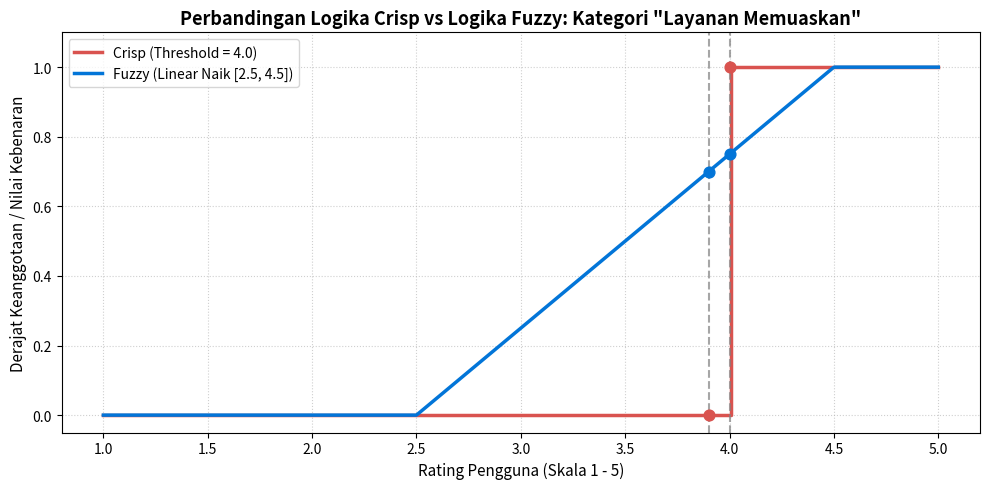

Here is the Python script that generated this plot:
import numpy as np
import matplotlib.pyplot as plt

# ==========================================================
# 1. DEFINISI FUNGSI KARAKTERISTIK CRISP
# ==========================================================
def crisp_memuaskan(rating, threshold=4.0):
    """
    Fungsi karakteristik crisp.
    Mengembalikan 1 jika rating >= threshold, selain itu 0.
    """
    return np.where(rating >= threshold, 1.0, 0.0)


# ==========================================================
# 2. DEFINISI FUNGSI KEANGGOTAAN FUZZY
# ==========================================================
def fuzzy_memuaskan(rating, a=2.5, b=4.5):
    """
    Fungsi keanggotaan fuzzy linear naik.
    - x <= a       : derajat 0
    - a <= x <= b  : derajat (x - a) / (b - a)
    - x >= b       : derajat 1
    """
    derajat = (rating - a) / (b - a)
    return np.clip(derajat, 0.0, 1.0)


# ==========================================================
# 3. GENERASI DATA SEMESTA PEMBICARAAN
# ==========================================================
# Domain rating layanan dari 1.0 sampai 5.0
ratings = np.linspace(1.0, 5.0, 500)

y_crisp = crisp_memuaskan(ratings, threshold=4.0)
y_fuzzy = fuzzy_memuaskan(ratings, a=2.5, b=4.5)


# ==========================================================
# 4. VISUALISASI PERBANDINGAN
# ==========================================================
plt.figure(figsize=(10, 5))

# Plot Logika Crisp
plt.step(ratings, y_crisp, label='Crisp (Threshold = 4.0)', 
         color='#d9534f', linewidth=2.5, where='post')

# Plot Logika Fuzzy
plt.plot(ratings, y_fuzzy, label='Fuzzy (Linear Naik [2.5, 4.5])', 
         color='#0275d8', linewidth=2.5)

# Penanda titik batas kritis
plt.axvline(x=3.9, color='gray', linestyle='--', alpha=0.7)
plt.axvline(x=4.0, color='gray', linestyle='--', alpha=0.7)
plt.scatter([3.9, 4.0], [crisp_memuaskan(3.9), crisp_memuaskan(4.0)], 
            color='#d9534f', zorder=5, s=60)
plt.scatter([3.9, 4.0], [fuzzy_memuaskan(3.9), fuzzy_memuaskan(4.0)], 
            color='#0275d8', zorder=5, s=60)

plt.title('Perbandingan Logika Crisp vs Logika Fuzzy: Kategori "Layanan Memuaskan"', fontsize=13, fontweight='bold')
plt.xlabel('Rating Pengguna (Skala 1 - 5)', fontsize=11)
plt.ylabel('Derajat Keanggotaan / Nilai Kebenaran', fontsize=11)
plt.ylim(-0.05, 1.1)
plt.grid(True, linestyle=':', alpha=0.6)
plt.legend(loc='upper left', fontsize=10)
plt.tight_layout()

# Simpan dan tampilkan grafik
plt.savefig('visualisasi_crisp_vs_fuzzy.png', dpi=300)
plt.show()

# analisis kondisi batas(boundary sensitivity)

test_values = [3.8, 3.9, 3.99, 4.0, 4.01, 4.2]

print(f"{'Rating':<8} | {'Crisp':<8} | {'Fuzzy mu(x)':<12} | {'Interpretasi Fuzzy'}")
print("-" * 55)
for val in test_values:
    c_val = float(crisp_memuaskan(val))
    f_val = float(fuzzy_memuaskan(val))
    interpretasi = f"Tingkat pemenuhan {f_val*100:.1f}%"
    print(f"{val:<8.2f} | {c_val:<8.1f} | {f_val:<12.3f} | {interpretasi}")
